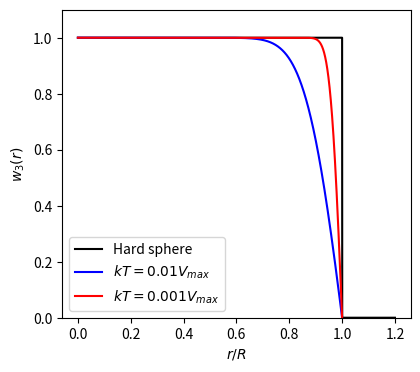

Write the Python code that produced this figure. (Note: this script raises an exception after producing the figure.)
#!/usr/bin/python

from __future__ import division

# We need the following two lines in order for matplotlib to work
# without access to an X server.
import matplotlib
matplotlib.use('Agg')

from pylab import *
from scipy.special import erf
from itertools import *
from scipy.special import erf

V0 = 1
Temp = 0.01
betaV0 = V0/Temp
r0=1

dr = 0.0001
r = arange(0, 1.2 + dr/2, dr)

def findgamma(betaV0):
    return betaV0*(4+sqrt((4+4*sqrt(pi/betaV0)-2*pi*sqrt(pi/betaV0)+pi/betaV0)**2-4*pi**3/betaV0)+4*sqrt(pi/betaV0)-2*pi*sqrt(pi/betaV0)+pi/betaV0)/(2*pi**2)
    #return 2*((sqrt(pi*betaV0)+sqrt(pi*betaV0-16*sqrt(betaV0)))/8)**2

gamma = 2*((sqrt(pi*betaV0)+sqrt(pi*betaV0-16*sqrt(betaV0)))/8)**2
sg = sqrt(gamma)

w3 = -1/(sqrt(pi*gamma) - 1)*(1 - exp(-gamma*(1-r)**2) - sqrt(pi*gamma)*erf(sg*(1-r)))
def w3(betaV0):
    gamma = findgamma(betaV0)
    sg = sqrt(gamma)
    return -1/(sqrt(pi*gamma) - 1)*(1 - exp(-gamma*(1-r)**2) - sqrt(pi*gamma)*erf(sg*(1-r)))

stepfunc = 0*r
stepfunc[r<=1] = 1
figure(figsize=(4.5,4))
plot(r,stepfunc, 'black', label = 'Hard sphere')
plot(r, w3(betaV0), 'b-', label='$kT=%g V_{max}$' % (1/betaV0))
plot(r, w3(betaV0*10), 'r-', label='$kT=%g V_{max}$' % (0.1/betaV0))
ylim(0,1.1)
legend(loc='best')
ylabel('$w_3(r)$')
xlabel('$r/R$')
savefig('figs/w_3.pdf')
clf()

w2 = (2*gamma*r)/((sqrt(pi*gamma)-1)*r0)*exp(-gamma*(1-r)**2)

def w2(betaV0):
    gamma = findgamma(betaV0)
    sq = sqrt(gamma)
    func = (2*gamma*r)/((sqrt(pi*gamma)-1)*r0)*exp(-gamma*(1-r)**2)
    func[r>1] = 0
    return func

stepfunc *= 0
stepfunc[r == 1] = 30

figure(figsize=(4.5,4))
plot(r,stepfunc, 'black', label='Hard sphere')
plot(r, w2(betaV0), 'b-', label='$kT=%g V_{max}$' % (1/betaV0))
plot(r, w2(betaV0*10), 'r-', label='$kT=%g V_{max}$' % (0.1/betaV0))
ylim(ymin=0)
legend(loc='best')
ylabel('$w_2(r)$')
xlabel('$r/R$')
savefig('figs/w_2.pdf')
clf()

w1 = (gamma/r)/(2*(sqrt(pi*gamma)-1)*r0**2)*exp(-gamma*(1-r)**2)

def w1(betaV0):
    gamma = findgamma(betaV0)
    sq = sqrt(gamma)
    func = (gamma/r)/(2*(sqrt(pi*gamma)-1)*r0**2)*exp(-gamma*(1-r)**2)
    func[r>1] = 0
    return func

figure(figsize=(4.5,4))
plot(r, w1(betaV0), 'b-', label='$kT=%g V_{max}$' % (1/betaV0))
plot(r, w1(betaV0*10), 'r-', label='$kT=%g V_{max}$' % (0.1/betaV0))
ylim(ymin=0)
legend(loc='best')
ylabel('$w_0(r)$')
savefig('figs/w_1.pdf')
clf()

stepfunc = 0*r
stepfunc[r<=1] = 1

plot(r,stepfunc)
ylim(0,1.1)
ylabel('$w_{3}(r)$')
xlabel('$r/R$')
savefig('figs/step.pdf')
clf()

stepfunc *= 0
stepfunc[r == 1] = 1e300
plot(r,stepfunc)
ylabel('$w_{2}(r)$')
xlabel('$r/R$')
savefig('figs/delta.pdf')
clf()
